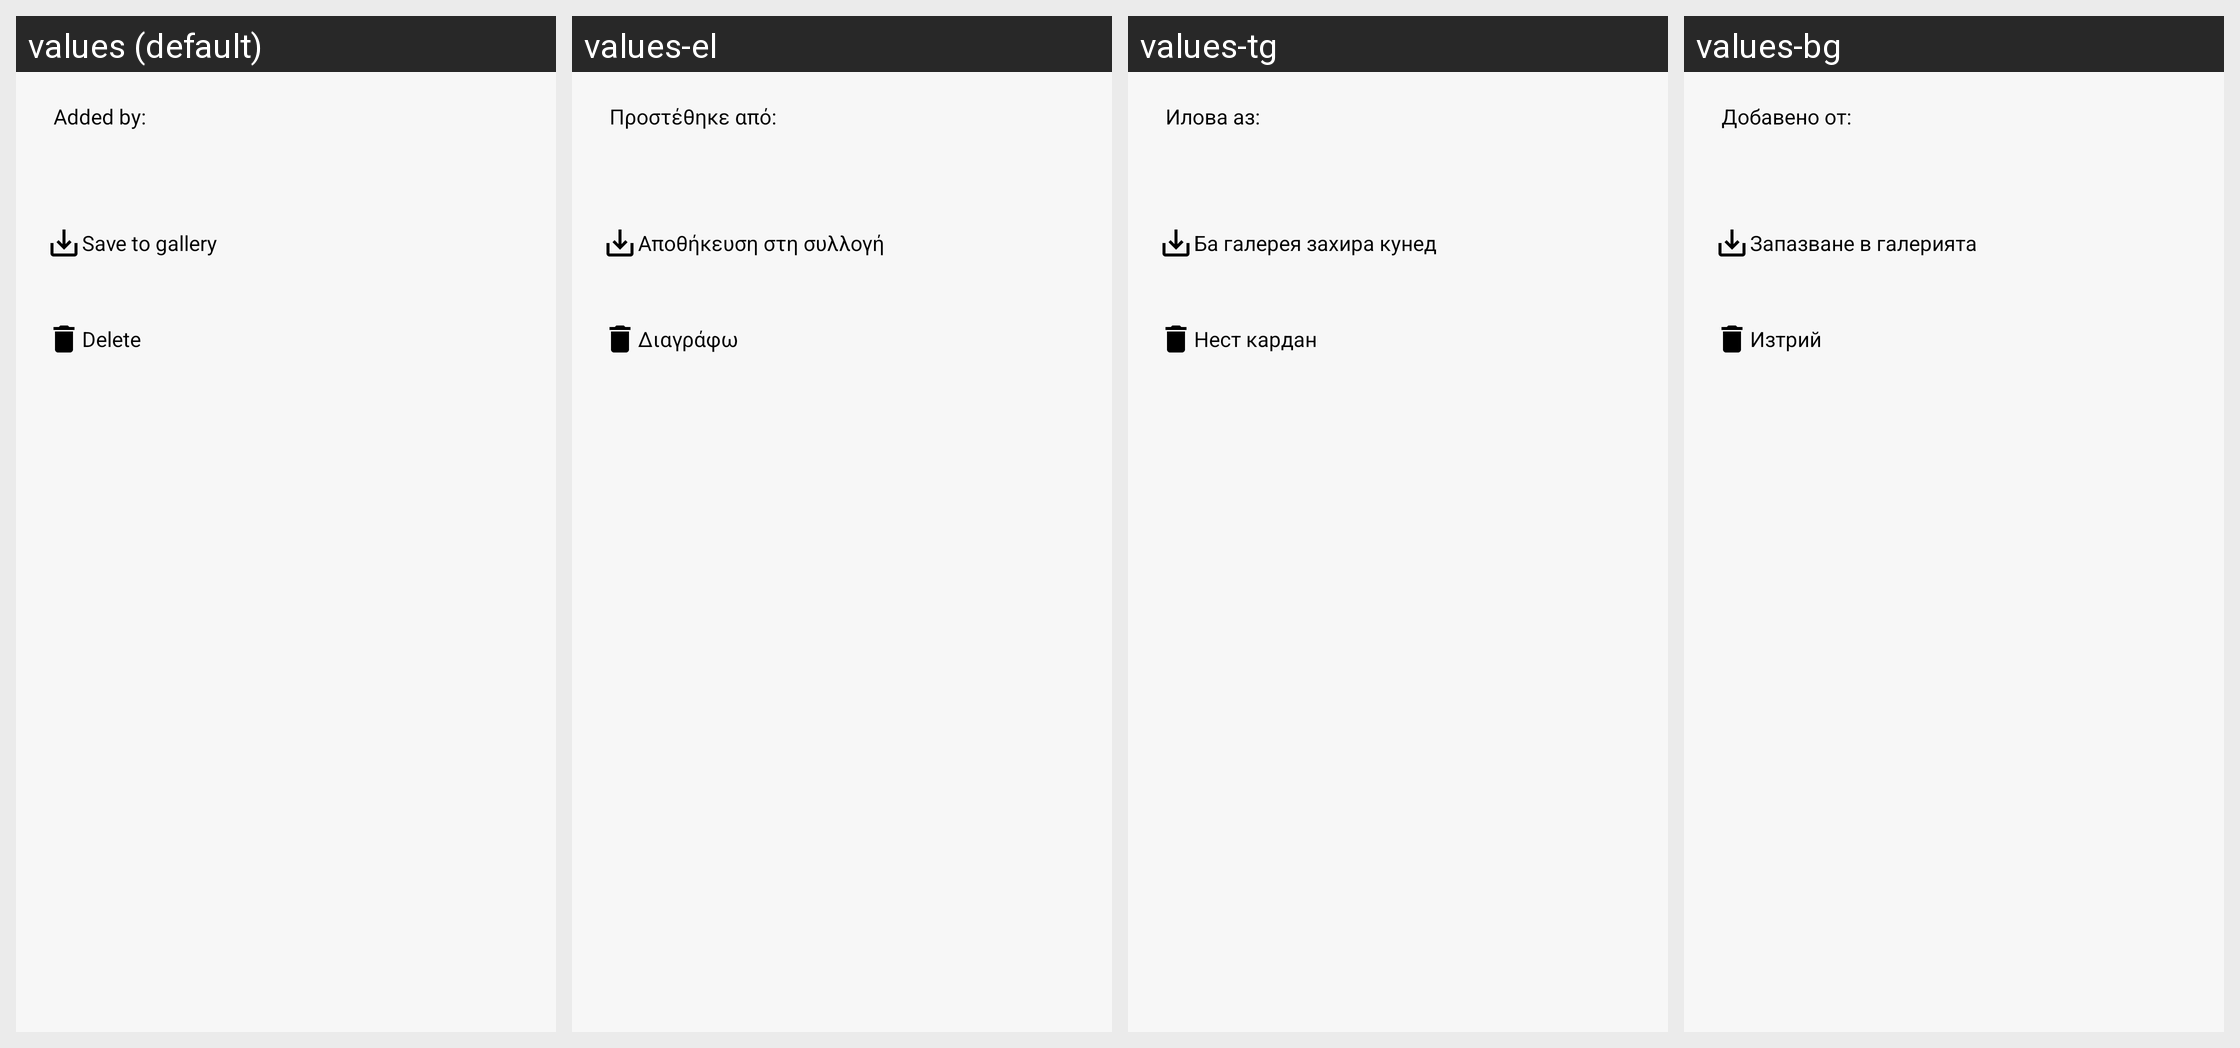

Strings drawn on this Android screen and how each of the app's shown locales translates them:
Android screen res/layout/fragment_image_dialog.xml rendered under 4 locales, left to right: values (default), values-el, values-tg, values-bg. Device: Nexus 5 (rendered at 1080×1920; each locale shown at half size, 540×960, under a caption strip naming it); theme LightTheme.
Other locales in the repository, not shown: values-af, values-am, values-ar, values-az, values-be, values-bn, values-bs, values-ca, values-ceb, values-co, values-cs, values-da, values-de, values-en, values-eo, values-es, values-et, values-eu, values-fi, values-fil, values-fr, values-gl, values-haw, values-hi, values-hr, values-hu, values-hy, values-in, values-it, values-ja, values-ka, values-ko, values-lt, values-lv, values-mn, values-ne, values-nl, values-no, values-ny, values-pl, values-pt, values-ru, values-sk, values-sl, values-so, values-sq, values-sr, values-su, values-sv, values-th, values-tk, values-tr, values-tt, values-uk, values-uz, values-vi, values-zh.
Strings drawn on this screen, with the default value and each locale's value (text and hints the layout hard-codes, and strings that could not be matched under every locale, appear in the picture but are not listed):

added_by
  values: Added by:
  values-el: Προστέθηκε από:
  values-tg: Илова аз:
  values-bg: Добавено от:

save_to_gallery
  values: Save to gallery
  values-el: Αποθήκευση στη συλλογή
  values-tg: Ба галерея захира кунед
  values-bg: Запазване в галерията

delete
  values: Delete
  values-el: Διαγράφω
  values-tg: Нест кардан
  values-bg: Изтрий
